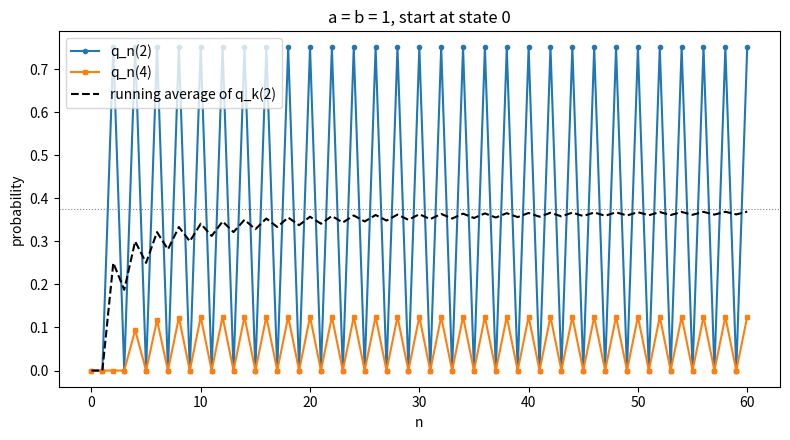

Python code for this plot:
import numpy as np
import matplotlib.pyplot as plt

a, b = 1, 1

p = np.zeros((5, 5))
for k in range(5):
    if k < 4:
        p[k, k + 1] = a * (4 - k) / 4
    if k > 0:
        p[k, k - 1] = b * k / 4
    p[k, k] = 1 - p[k].sum()

N = 60
q = np.zeros((N + 1, 5))
q[0, 0] = 1
for n in range(N):
    q[n + 1] = q[n] @ p

running_avg = np.cumsum(q[:, 2]) / np.arange(1, N + 2)

np.set_printoptions(precision=6, suppress=True)
print("p =")
print(p)
print("q50 =", q[50])
print("q51 =", q[51])
print("avg of q_k(2), k <= 60:", running_avg[N])

eps = 2.0 ** -(N + 1)
print("formula q60:", np.array([1/8 + eps, 0, 3/4, 0, 1/8 - eps]))
print("formula q51:", np.array([0, 1/2 + 2.0**-51, 0, 1/2 - 2.0**-51, 0]))

n = np.arange(N + 1)
plt.figure(figsize=(8, 4.5))
plt.plot(n, q[:, 2], "o-", ms=3, label="q_n(2)")
plt.plot(n, q[:, 4], "s-", ms=3, label="q_n(4)")
plt.plot(n, running_avg, "k--", label="running average of q_k(2)")
plt.axhline(3 / 8, color="gray", ls=":", lw=0.8)
plt.xlabel("n")
plt.ylabel("probability")
plt.title("a = b = 1, start at state 0")
plt.legend()
plt.tight_layout()
plt.savefig("HW5 problem 1b.png", dpi=150)
